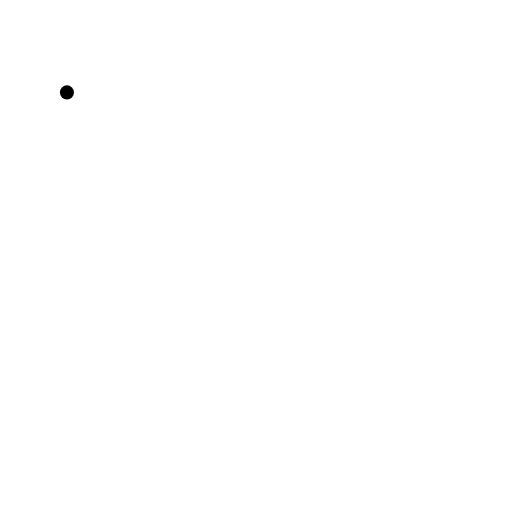
t = 0.00 s
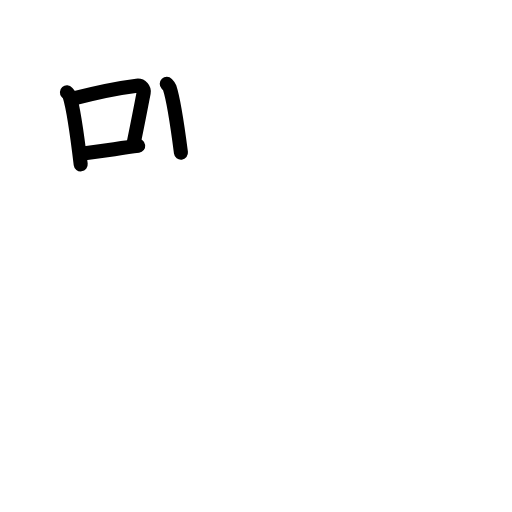
t = 3.88 s
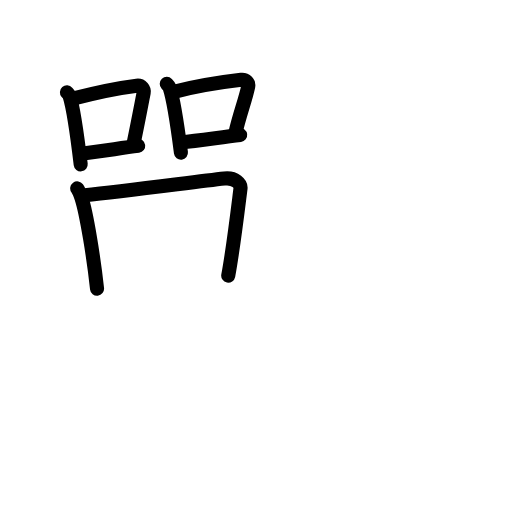
t = 7.58 s
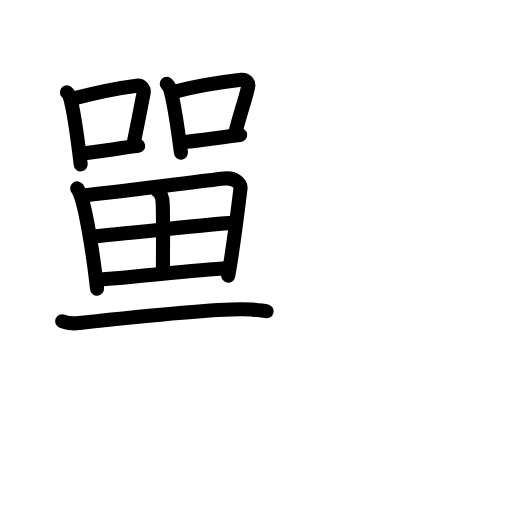
t = 11.42 s
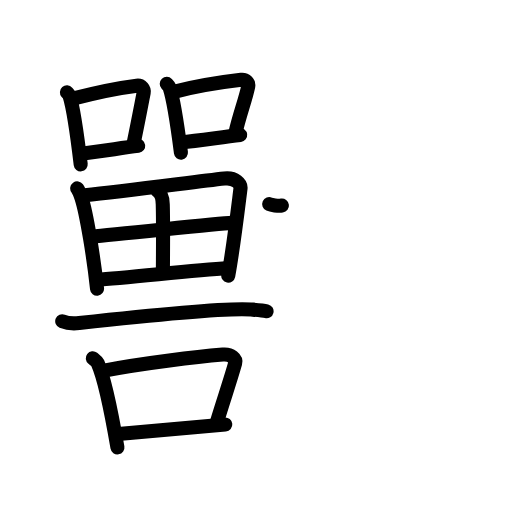
t = 15.25 s
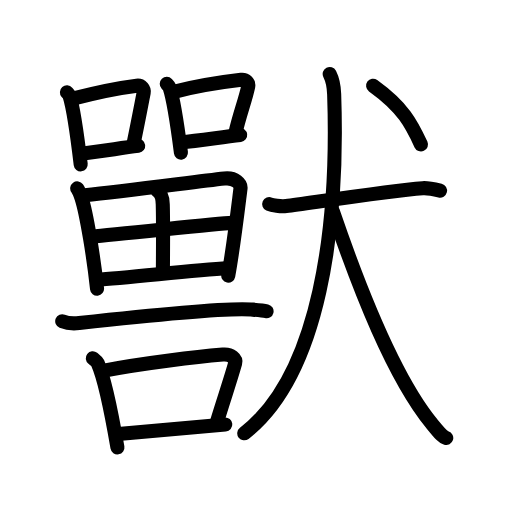
t = 19.00 s

The animated SVG that drew these frames (rendered in a browser with its animation timeline set to each time). Animation: 56 SMIL elements (animate=56); one cycle of 19.00 s.

<?xml version="1.0" encoding="UTF-8"?>
<!--
AniKanjiVG is licensed by CC-BY-SA Paul C. Sommerhoff (https://bitbucket.org/sommerhoff/anikanjivg).
AniKanjiVG uses KanjiVG which is licensed by CC-BY-SA Ulrich Apel (http://kanjivg.tagaini.net).
See also http://creativecommons.org/licenses/by-sa/3.0/
-->
<svg xmlns:kvg='http://kanjivg.tagaini.net' xmlns='http://www.w3.org/2000/svg' width='109' height='109' viewBox='0 0 109 109' style='fill:none;stroke:#000000;stroke-width:3;stroke-linecap:round;stroke-linejoin:round;' id="kvg:kanji_07378"><g id="kvg:07378" kvg:element="獸"><g id="kvg:07378-g1" kvg:position="left"><g id="kvg:07378-g2" kvg:element="口"><path id="kvg:07378-s1" kvg:type="㇑" d="M14.25,19.67c0.23,0.26,0.48,0.48,0.58,0.81c0.81,2.61,1.79,9.82,2.35,14.51"><animate attributeName="d" begin="0.0s" dur="0.5s" from="M14.25,19.67C14.25,19.67,14.25,19.67,14.25,19.67" to="M14.25,19.67c0.23,0.26,0.48,0.48,0.58,0.81" />
<animate attributeName="d" begin="0.5s" dur="0.5s" from="M14.25,19.67c0.23,0.26,0.48,0.48,0.58,0.81c0,0,0,0,0,0,0" to="M14.25,19.67c0.23,0.26,0.48,0.48,0.58,0.81c0.81,2.61,1.79,9.82,2.35,14.51" />
</path>
<path id="kvg:07378-s2" kvg:type="㇕b" d="M15.71,20.95c5.54-1.45,10.66-2.37,13.41-2.71c1.01-0.12,1.61,0.74,1.47,1.48c-0.6,3.05-1.29,6.74-2.18,10.96"><animate attributeName="d" begin="1.0s" dur="0.3333333333333333s" from="M15.71,20.95C15.71,20.95,15.71,20.95,15.71,20.95" to="M15.71,20.95c5.54-1.45,10.66-2.37,13.41-2.71" />
<animate attributeName="d" begin="1.3333333333333333s" dur="0.3333333333333333s" from="M15.71,20.95c5.54-1.45,10.66-2.37,13.41-2.71c0,0,0,0,0,0,0" to="M15.71,20.95c5.54-1.45,10.66-2.37,13.41-2.71c1.01-0.12,1.61,0.74,1.47,1.48" />
<animate attributeName="d" begin="1.6666666666666665s" dur="0.3333333333333333s" from="M15.71,20.95c5.54-1.45,10.66-2.37,13.41-2.71c1.01-0.12,1.61,0.74,1.47,1.48c0,0,0,0,0,0,0" to="M15.71,20.95c5.54-1.45,10.66-2.37,13.41-2.71c1.01-0.12,1.61,0.74,1.47,1.48c-0.6,3.05-1.29,6.74-2.18,10.96" />
<animate attributeName="d" begin="0s" dur="1.0s" from="M-100,-100" to="M-100,-100" />
</path>
<path id="kvg:07378-s3" kvg:type="㇐b" d="M17.29,32.71c3.23-0.39,7.69-1.06,12.13-1.66"><animate attributeName="d" begin="2.0s" dur="1.0s" from="M17.29,32.71C17.29,32.71,17.29,32.71,17.29,32.71" to="M17.29,32.71c3.23-0.39,7.69-1.06,12.13-1.66" />
<animate attributeName="d" begin="0s" dur="2.0s" from="M-100,-100" to="M-100,-100" />
</path>
</g>
<g id="kvg:07378-g3" kvg:element="口"><path id="kvg:07378-s4" kvg:type="㇑" d="M35.5,17.86c0.24,0.25,0.49,0.46,0.6,0.78c0.84,2.5,1.84,9.38,2.42,13.86"><animate attributeName="d" begin="3.0s" dur="0.5s" from="M35.5,17.86C35.5,17.86,35.5,17.86,35.5,17.86" to="M35.5,17.86c0.24,0.25,0.49,0.46,0.6,0.78" />
<animate attributeName="d" begin="3.5s" dur="0.5s" from="M35.5,17.86c0.24,0.25,0.49,0.46,0.6,0.78c0,0,0,0,0,0,0" to="M35.5,17.86c0.24,0.25,0.49,0.46,0.6,0.78c0.84,2.5,1.84,9.38,2.42,13.86" />
<animate attributeName="d" begin="0s" dur="3.0s" from="M-100,-100" to="M-100,-100" />
</path>
<path id="kvg:07378-s5" kvg:type="㇕b" d="M37.01,19.55c4.95-1.3,11.48-2.24,14.32-2.57c1.04-0.12,1.66,0.71,1.51,1.42c-0.61,2.92-1.83,5.94-2.74,9.97"><animate attributeName="d" begin="4.0s" dur="0.3333333333333333s" from="M37.01,19.55C37.01,19.55,37.01,19.55,37.01,19.55" to="M37.01,19.55c4.95-1.3,11.48-2.24,14.32-2.57" />
<animate attributeName="d" begin="4.333333333333333s" dur="0.3333333333333333s" from="M37.01,19.55c4.95-1.3,11.48-2.24,14.32-2.57c0,0,0,0,0,0,0" to="M37.01,19.55c4.95-1.3,11.48-2.24,14.32-2.57c1.04-0.12,1.66,0.71,1.51,1.42" />
<animate attributeName="d" begin="4.666666666666667s" dur="0.3333333333333333s" from="M37.01,19.55c4.95-1.3,11.48-2.24,14.32-2.57c1.04-0.12,1.66,0.71,1.51,1.42c0,0,0,0,0,0,0" to="M37.01,19.55c4.95-1.3,11.48-2.24,14.32-2.57c1.04-0.12,1.66,0.71,1.51,1.42c-0.61,2.92-1.83,5.94-2.74,9.97" />
<animate attributeName="d" begin="0s" dur="4.0s" from="M-100,-100" to="M-100,-100" />
</path>
<path id="kvg:07378-s6" kvg:type="㇐b" d="M38.63,30.31c3.33-0.37,7.92-1.01,12.5-1.58"><animate attributeName="d" begin="5.0s" dur="1.0s" from="M38.63,30.31C38.63,30.31,38.63,30.31,38.63,30.31" to="M38.63,30.31c3.33-0.37,7.92-1.01,12.5-1.58" />
<animate attributeName="d" begin="0s" dur="5.0s" from="M-100,-100" to="M-100,-100" />
</path>
</g>
<g id="kvg:07378-g4" kvg:element="田"><path id="kvg:07378-s7" kvg:type="㇑" d="M16.44,40.1c0.24,0.33,0.75,1.56,0.89,1.97c1.11,3.41,2.65,13.02,3.33,19.38"><animate attributeName="d" begin="6.0s" dur="0.5s" from="M16.44,40.1C16.44,40.1,16.44,40.1,16.44,40.1" to="M16.44,40.1c0.24,0.33,0.75,1.56,0.89,1.97" />
<animate attributeName="d" begin="6.5s" dur="0.5s" from="M16.44,40.1c0.24,0.33,0.75,1.56,0.89,1.97c0,0,0,0,0,0,0" to="M16.44,40.1c0.24,0.33,0.75,1.56,0.89,1.97c1.11,3.41,2.65,13.02,3.33,19.38" />
<animate attributeName="d" begin="0s" dur="6.0s" from="M-100,-100" to="M-100,-100" />
</path>
<path id="kvg:07378-s8" kvg:type="㇕a" d="M18.08,41.56c8.58-0.86,23.28-2.82,29.68-3.54c2.35-0.27,3.56,1.17,3.44,2.11c-0.44,3.44-1.54,12.8-2.61,18.55"><animate attributeName="d" begin="7.0s" dur="0.3333333333333333s" from="M18.08,41.56C18.08,41.56,18.08,41.56,18.08,41.56" to="M18.08,41.56c8.58-0.86,23.28-2.82,29.68-3.54" />
<animate attributeName="d" begin="7.333333333333333s" dur="0.3333333333333333s" from="M18.08,41.56c8.58-0.86,23.28-2.82,29.68-3.54c0,0,0,0,0,0,0" to="M18.08,41.56c8.58-0.86,23.28-2.82,29.68-3.54c2.35-0.27,3.56,1.17,3.44,2.11" />
<animate attributeName="d" begin="7.666666666666667s" dur="0.3333333333333333s" from="M18.08,41.56c8.58-0.86,23.28-2.82,29.68-3.54c2.35-0.27,3.56,1.17,3.44,2.11c0,0,0,0,0,0,0" to="M18.08,41.56c8.58-0.86,23.28-2.82,29.68-3.54c2.35-0.27,3.56,1.17,3.44,2.11c-0.44,3.44-1.54,12.8-2.61,18.55" />
<animate attributeName="d" begin="0s" dur="7.0s" from="M-100,-100" to="M-100,-100" />
</path>
<path id="kvg:07378-s9" kvg:type="㇑a" d="M33.53,40.63c0.97,0.62,1.1,1.78,1.12,2.86c0.13,4.87,0.03,11.79,0.03,14.21"><animate attributeName="d" begin="8.0s" dur="0.5s" from="M33.53,40.63C33.53,40.63,33.53,40.63,33.53,40.63" to="M33.53,40.63c0.97,0.62,1.1,1.78,1.12,2.86" />
<animate attributeName="d" begin="8.5s" dur="0.5s" from="M33.53,40.63c0.97,0.62,1.1,1.78,1.12,2.86c0,0,0,0,0,0,0" to="M33.53,40.63c0.97,0.62,1.1,1.78,1.12,2.86c0.13,4.87,0.03,11.79,0.03,14.21" />
<animate attributeName="d" begin="0s" dur="8.0s" from="M-100,-100" to="M-100,-100" />
</path>
<path id="kvg:07378-s10" kvg:type="㇐a" d="M19.68,50.38c2.79-0.33,27.33-2.8,29.64-2.93"><animate attributeName="d" begin="9.0s" dur="1.0s" from="M19.68,50.38C19.68,50.38,19.68,50.38,19.68,50.38" to="M19.68,50.38c2.79-0.33,27.33-2.8,29.64-2.93" />
<animate attributeName="d" begin="0s" dur="9.0s" from="M-100,-100" to="M-100,-100" />
</path>
<path id="kvg:07378-s11" kvg:type="㇐a" d="M20.6,59.53c6.17-0.37,19.46-1.89,27.99-2.49"><animate attributeName="d" begin="10.0s" dur="1.0s" from="M20.6,59.53C20.6,59.53,20.6,59.53,20.6,59.53" to="M20.6,59.53c6.17-0.37,19.46-1.89,27.99-2.49" />
<animate attributeName="d" begin="0s" dur="10.0s" from="M-100,-100" to="M-100,-100" />
</path>
</g>
<path id="kvg:07378-s12" kvg:type="㇐" d="M13.25,68.39c0.94,0.38,2.66,0.49,3.6,0.38c5.98-0.66,30.82-3.33,36.61-2.88c1.56,0.12,2.5,0.18,3.29,0.37"><animate attributeName="d" begin="11.0s" dur="0.3333333333333333s" from="M13.25,68.39C13.25,68.39,13.25,68.39,13.25,68.39" to="M13.25,68.39c0.94,0.38,2.66,0.49,3.6,0.38" />
<animate attributeName="d" begin="11.333333333333334s" dur="0.3333333333333333s" from="M13.25,68.39c0.94,0.38,2.66,0.49,3.6,0.38c0,0,0,0,0,0,0" to="M13.25,68.39c0.94,0.38,2.66,0.49,3.6,0.38c5.98-0.66,30.82-3.33,36.61-2.88" />
<animate attributeName="d" begin="11.666666666666666s" dur="0.3333333333333333s" from="M13.25,68.39c0.94,0.38,2.66,0.49,3.6,0.38c5.98-0.66,30.82-3.33,36.61-2.88c0,0,0,0,0,0,0" to="M13.25,68.39c0.94,0.38,2.66,0.49,3.6,0.38c5.98-0.66,30.82-3.33,36.61-2.88c1.56,0.12,2.5,0.18,3.29,0.37" />
<animate attributeName="d" begin="0s" dur="11.0s" from="M-100,-100" to="M-100,-100" />
</path>
<g id="kvg:07378-g5" kvg:element="口"><path id="kvg:07378-s13" kvg:type="㇑" d="M19.75,76.27c0.42,0.33,0.85,0.6,1.04,1.01C22.25,80.51,24,89.44,25,95.25"><animate attributeName="d" begin="12.0s" dur="0.5s" from="M19.75,76.27C19.75,76.27,19.75,76.27,19.75,76.27" to="M19.75,76.27c0.42,0.33,0.85,0.6,1.04,1.01" />
<animate attributeName="d" begin="12.5s" dur="0.5s" from="M19.75,76.27c0.42,0.33,0.85,0.6,1.04,1.01c0,0,0,0,0,0,0" to="M19.75,76.27c0.42,0.33,0.85,0.6,1.04,1.01C22.25,80.51,24,89.44,25,95.25" />
<animate attributeName="d" begin="0s" dur="12.0s" from="M-100,-100" to="M-100,-100" />
</path>
<path id="kvg:07378-s14" kvg:type="㇕b" d="M21.88,78.96c8.62-1.69,20.62-3.05,25.56-3.48c1.8-0.16,2.89,0.92,2.63,1.83c-1.07,3.78-2.32,7.35-3.91,12.57"><animate attributeName="d" begin="13.0s" dur="0.3333333333333333s" from="M21.88,78.96C21.88,78.96,21.88,78.96,21.88,78.96" to="M21.88,78.96c8.62-1.69,20.62-3.05,25.56-3.48" />
<animate attributeName="d" begin="13.333333333333334s" dur="0.3333333333333333s" from="M21.88,78.96c8.62-1.69,20.62-3.05,25.56-3.48c0,0,0,0,0,0,0" to="M21.88,78.96c8.62-1.69,20.62-3.05,25.56-3.48c1.8-0.16,2.89,0.92,2.63,1.83" />
<animate attributeName="d" begin="13.666666666666666s" dur="0.3333333333333333s" from="M21.88,78.96c8.62-1.69,20.62-3.05,25.56-3.48c1.8-0.16,2.89,0.92,2.63,1.83c0,0,0,0,0,0,0" to="M21.88,78.96c8.62-1.69,20.62-3.05,25.56-3.48c1.8-0.16,2.89,0.92,2.63,1.83c-1.07,3.78-2.32,7.35-3.91,12.57" />
<animate attributeName="d" begin="0s" dur="13.0s" from="M-100,-100" to="M-100,-100" />
</path>
<path id="kvg:07378-s15" kvg:type="㇐b" d="M25.2,92.41C31,91.93,40,91.1,47.96,90.36"><animate attributeName="d" begin="14.0s" dur="1.0s" from="M25.2,92.41C25.2,92.41,25.2,92.41,25.2,92.41" to="M25.2,92.41C31,91.93,40,91.1,47.96,90.36" />
<animate attributeName="d" begin="0s" dur="14.0s" from="M-100,-100" to="M-100,-100" />
</path>
</g>
</g>
<g id="kvg:07378-g6" kvg:element="犬" kvg:position="right" kvg:radical="tradit"><g id="kvg:07378-g7" kvg:element="大"><path id="kvg:07378-s16" kvg:type="㇐" d="M57.31,43.46c0.57,0.25,2.51,0.56,3.61,0.41c5.75-0.76,22.15-3.28,29.08-3.81c0.79-0.06,1.92,0.1,3.68,0.53"><animate attributeName="d" begin="15.0s" dur="0.3333333333333333s" from="M57.31,43.46C57.31,43.46,57.31,43.46,57.31,43.46" to="M57.31,43.46c0.57,0.25,2.51,0.56,3.61,0.41" />
<animate attributeName="d" begin="15.333333333333334s" dur="0.3333333333333333s" from="M57.31,43.46c0.57,0.25,2.51,0.56,3.61,0.41c0,0,0,0,0,0,0" to="M57.31,43.46c0.57,0.25,2.51,0.56,3.61,0.41c5.75-0.76,22.15-3.28,29.08-3.81" />
<animate attributeName="d" begin="15.666666666666666s" dur="0.3333333333333333s" from="M57.31,43.46c0.57,0.25,2.51,0.56,3.61,0.41c5.75-0.76,22.15-3.28,29.08-3.81c0,0,0,0,0,0,0" to="M57.31,43.46c0.57,0.25,2.51,0.56,3.61,0.41c5.75-0.76,22.15-3.28,29.08-3.81c0.79-0.06,1.92,0.1,3.68,0.53" />
<animate attributeName="d" begin="0s" dur="15.0s" from="M-100,-100" to="M-100,-100" />
</path>
<path id="kvg:07378-s17" kvg:type="㇒" d="M70.19,15.75c0.55,1.08,0.88,2.16,0.95,4.32C72.11,48.25,68.14,79.75,52,92.25"><animate attributeName="d" begin="16.0s" dur="0.5s" from="M70.19,15.75C70.19,15.75,70.19,15.75,70.19,15.75" to="M70.19,15.75c0.55,1.08,0.88,2.16,0.95,4.32" />
<animate attributeName="d" begin="16.5s" dur="0.5s" from="M70.19,15.75c0.55,1.08,0.88,2.16,0.95,4.32c0,0,0,0,0,0,0" to="M70.19,15.75c0.55,1.08,0.88,2.16,0.95,4.32C72.11,48.25,68.14,79.75,52,92.25" />
<animate attributeName="d" begin="0s" dur="16.0s" from="M-100,-100" to="M-100,-100" />
</path>
<path id="kvg:07378-s18" kvg:type="㇏" d="M70.85,45c5.65,16.5,12.9,35.25,21.09,45.21c1.9,2.32,2.29,2.8,3.06,3.04"><animate attributeName="d" begin="17.0s" dur="0.5s" from="M70.85,45C70.85,45,70.85,45,70.85,45" to="M70.85,45c5.65,16.5,12.9,35.25,21.09,45.21" />
<animate attributeName="d" begin="17.5s" dur="0.5s" from="M70.85,45c5.65,16.5,12.9,35.25,21.09,45.21c0,0,0,0,0,0,0" to="M70.85,45c5.65,16.5,12.9,35.25,21.09,45.21c1.9,2.32,2.29,2.8,3.06,3.04" />
<animate attributeName="d" begin="0s" dur="17.0s" from="M-100,-100" to="M-100,-100" />
</path>
</g>
<g id="kvg:07378-g8" kvg:element="丶"><path id="kvg:07378-s19" kvg:type="㇔" d="M79.43,18.25c6.43,4.63,8.2,8.16,10.19,12.5"><animate attributeName="d" begin="18.0s" dur="1.0s" from="M79.43,18.25C79.43,18.25,79.43,18.25,79.43,18.25" to="M79.43,18.25c6.43,4.63,8.2,8.16,10.19,12.5" />
<animate attributeName="d" begin="0s" dur="18.0s" from="M-100,-100" to="M-100,-100" />
</path>
</g>
</g>
</g>
</svg>
